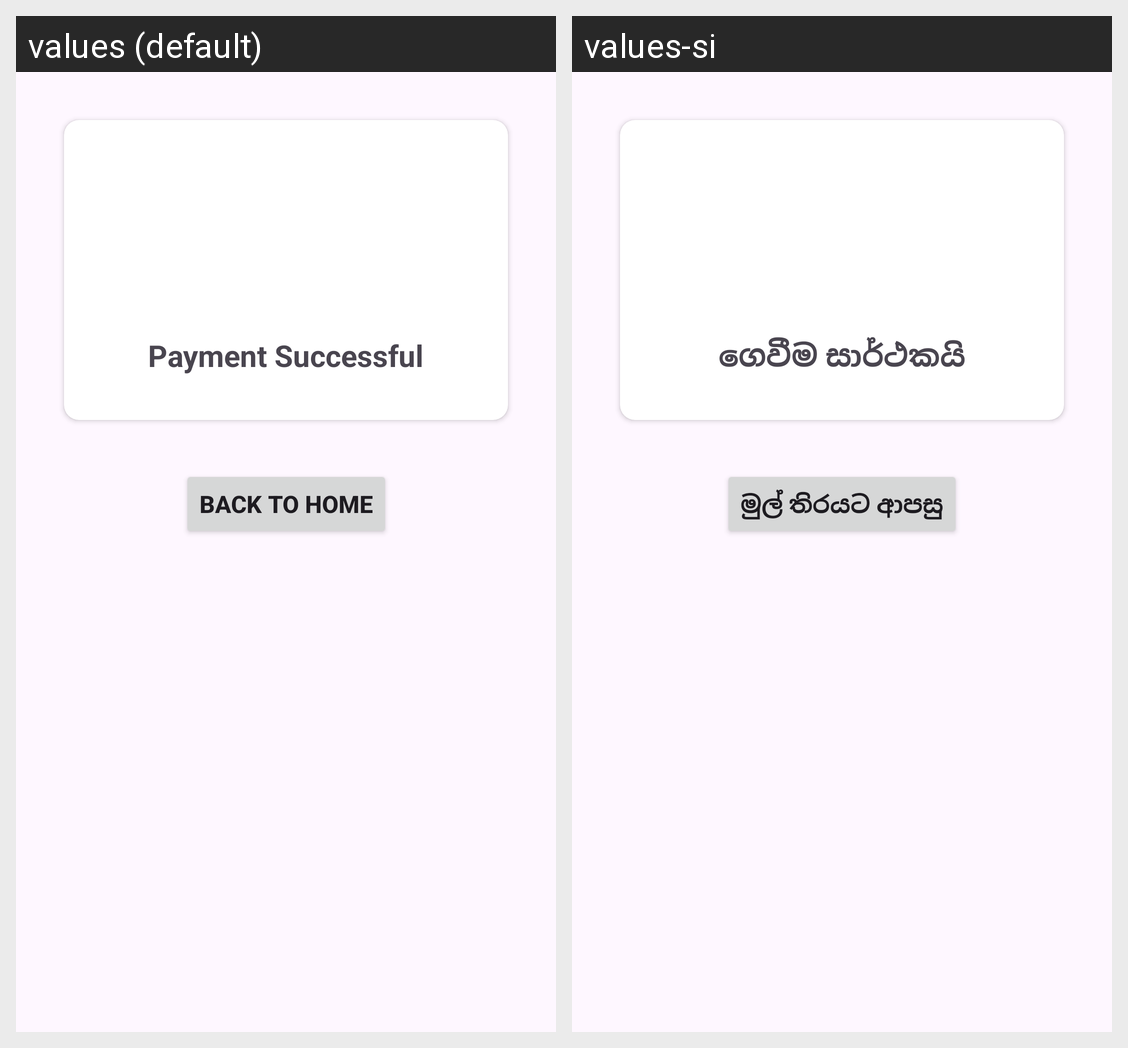

This grid shows one Android layout under two languages. Give, for every string resource on the screen, its name, the default text and each shown locale's text.
Android screen res/layout/activity_payment_success.xml rendered under 2 locales, left to right: values (default), values-si. Device: Nexus 5 (rendered at 1080×1920; each locale shown at half size, 540×960, under a caption strip naming it); theme Theme.WanderEase.
Strings drawn on this screen, with the default value and each locale's value (text and hints the layout hard-codes, and strings that could not be matched under every locale, appear in the picture but are not listed):

payment_success
  values: Payment Successful
  values-si: ගෙවීම සාර්ථකයි

back_to_home
  values: Back to Home
  values-si: මුල් තිරයට ආපසු
